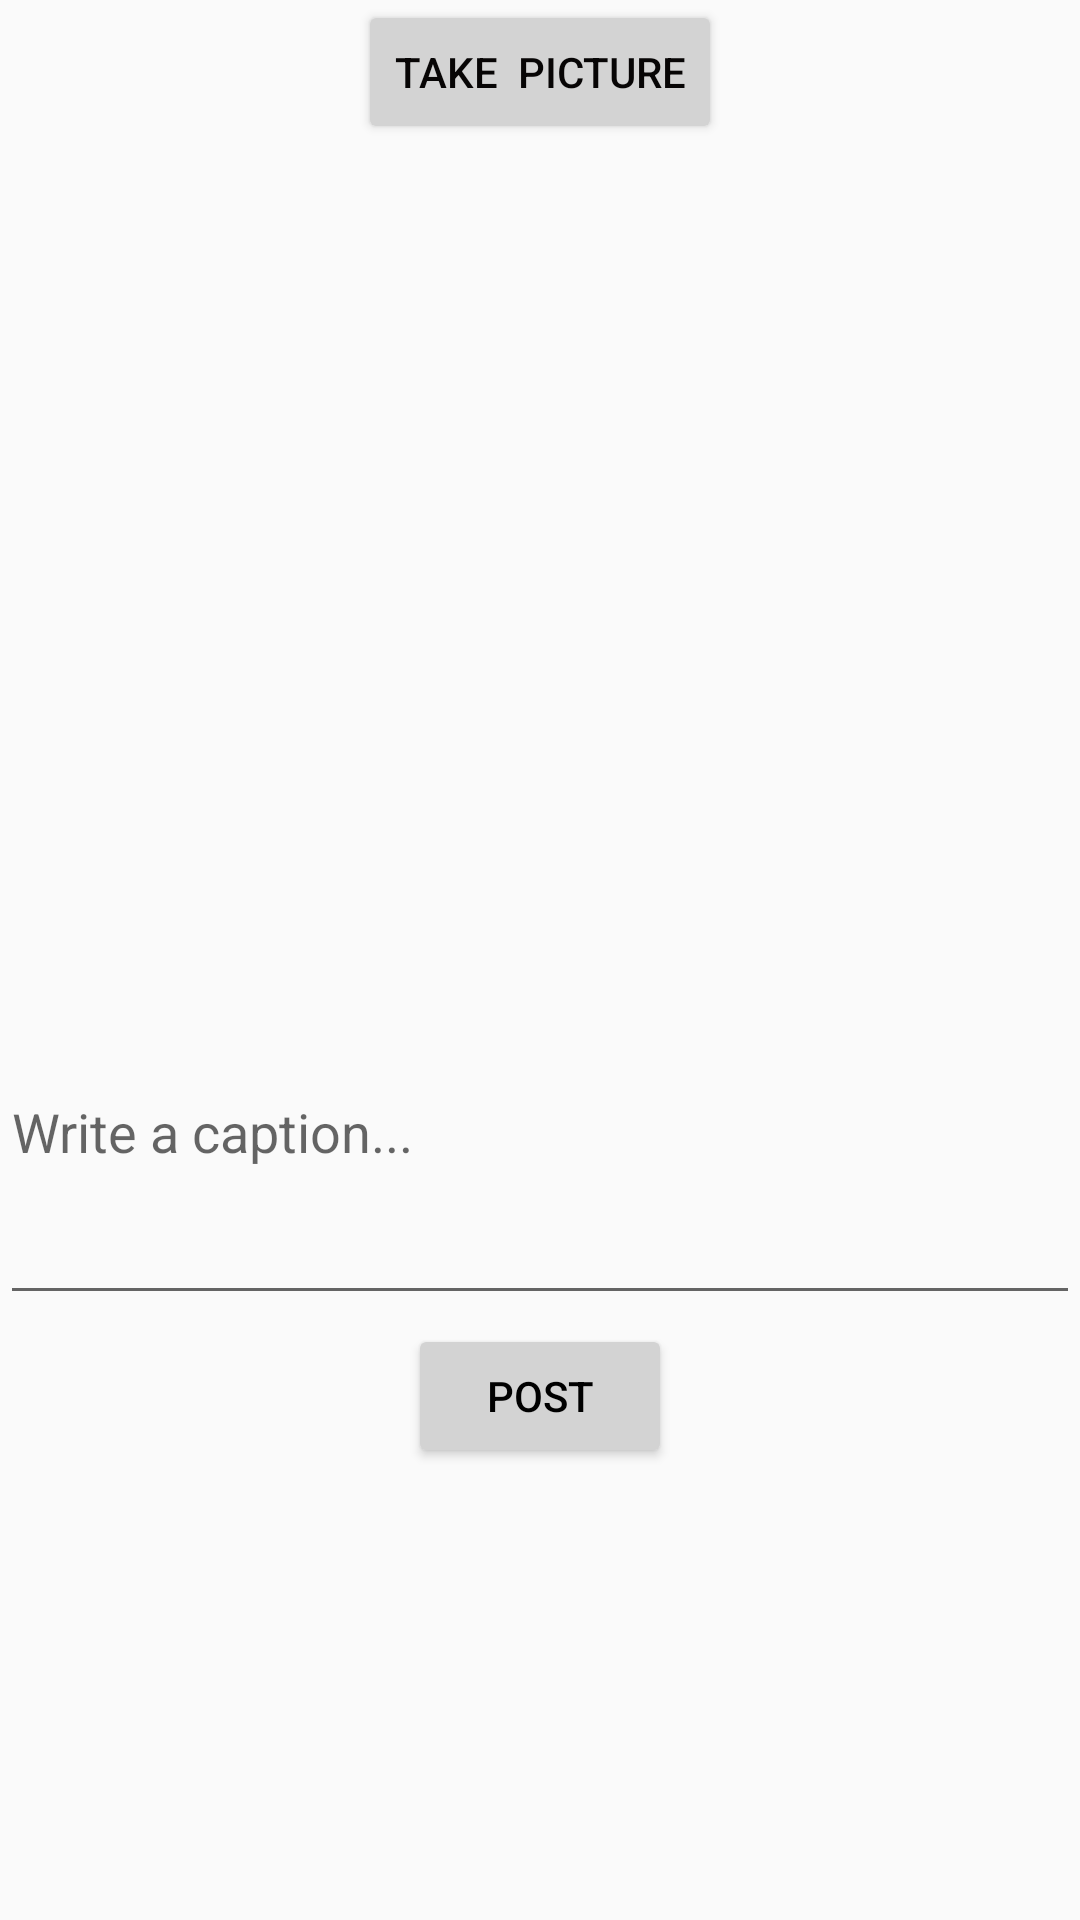

This screen was rendered from an Android layout file. Write that file and the resources it references.
<!-- AndroidManifest.xml: application theme Theme.AppCompat.DayNight.DarkActionBar -->
<!-- res/layout/fragment_compose.xml -->
<?xml version="1.0" encoding="utf-8"?>
<LinearLayout
    xmlns:android="http://schemas.android.com/apk/res/android"
    xmlns:app="http://schemas.android.com/apk/res-auto"
    xmlns:tools="http://schemas.android.com/tools"
    android:layout_width="match_parent"
    android:layout_height="match_parent"
    tools:context=".MainActivity"
    android:orientation="vertical"
    android:layout_margin="10dp">

    <Button
        android:id="@+id/btnTakePicture"
        android:layout_width="wrap_content"
        android:layout_height="wrap_content"
        android:layout_gravity="center"
        android:backgroundTint="#d3d3d3"
        android:insetTop="0dp"
        android:insetBottom="0dp"
        android:text="take  picture"
        android:textColor="#070505"
        android:textColorHint="#0B0808" />

    <ProgressBar
        android:id="@+id/pbLoading"
        android:layout_width="wrap_content"
        android:layout_height="wrap_content"
        android:layout_gravity="center"
        android:layout_marginTop="3dp"
        android:visibility="invisible" />

    <ImageView
        android:id="@+id/ivImage"
        android:layout_width="match_parent"
        android:layout_height="250dp"
        android:layout_marginTop="3dp"
        tools:srcCompat="@tools:sample/avatars" />

    <EditText
        android:id="@+id/etDescription"
        android:layout_width="match_parent"
        android:layout_height="wrap_content"
        android:layout_marginTop="3dp"
        android:ems="10"
        android:gravity="start"
        android:hint="Write a caption..."
        android:inputType="textMultiLine"
        android:minLines="3" />

    <Button
        android:id="@+id/btnPost"
        android:layout_width="wrap_content"
        android:layout_height="wrap_content"
        android:layout_gravity="center"
        android:layout_marginTop="3dp"
        android:backgroundTint="#d3d3d3"
        android:insetTop="0dp"
        android:insetBottom="0dp"
        android:text="post"
        android:textColor="#000000"
        android:textColorHint="#000000" />
</LinearLayout>
<!-- resources referenced by this layout -->
<resources>

</resources>
